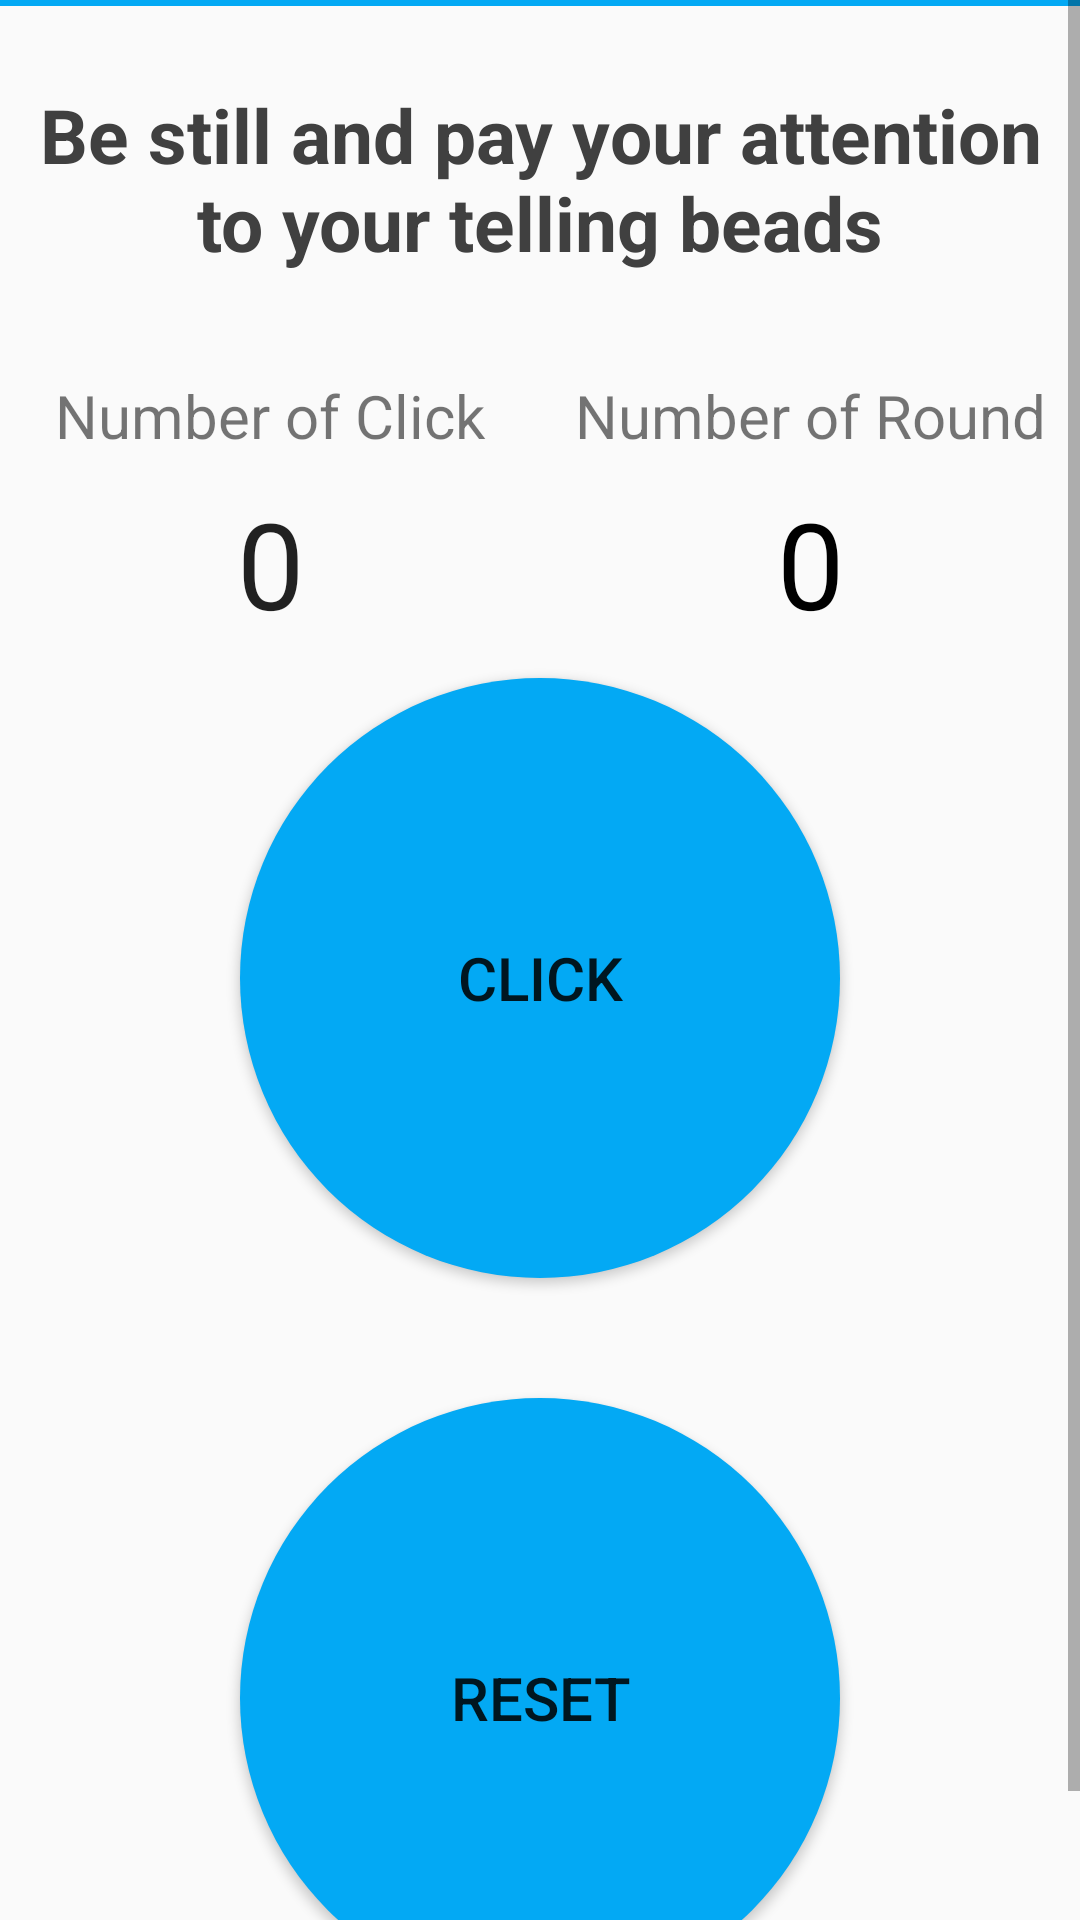

Write the Android layout XML for this screen, with the resource values it uses.
<!-- AndroidManifest.xml: application theme AppTheme -->
<!-- res/layout/tell_beads_layout.xml -->
<ScrollView xmlns:android="http://schemas.android.com/apk/res/android"
    xmlns:tools="http://schemas.android.com/tools"
    android:layout_width="fill_parent"
    android:layout_height="fill_parent">

    -

    <LinearLayout xmlns:android="http://schemas.android.com/apk/res/android"
        android:layout_width="match_parent"
        android:layout_height="match_parent"
        android:orientation="vertical">

        <View
            android:layout_width="match_parent"
            android:layout_height="2dp"
            android:background="@color/colorPrimary" />

        <TextView
            android:id="@+id/textView1"
            android:layout_width="match_parent"
            android:layout_height="wrap_content"
            android:layout_alignParentStart="true"
            android:layout_alignParentLeft="true"
            android:layout_alignParentTop="true"
            android:layout_marginTop="26dp"
            android:layout_marginBottom="25dp"
            android:gravity="center"
            android:text="Be still and pay your attention to your telling beads"
            android:textColor="#404040"
            android:textSize="25dp"
            android:textStyle="bold"
            android:visibility="visible" />


        -

        <LinearLayout
            android:layout_width="match_parent"
            android:layout_height="wrap_content"
            android:weightSum="10">

            <TextView
                android:id="@+id/numb"
                android:layout_width="180dp"
                android:layout_height="45dp"
                android:layout_gravity="center"
                android:layout_weight="5"
                android:gravity="center"
                android:text="Number of Click"
                android:textSize="20dp" />

            <TextView
                android:id="@+id/count"
                android:layout_width="180dp"
                android:layout_height="45dp"
                android:layout_gravity="center"
                android:layout_weight="5"
                android:gravity="center"
                android:text="Number of Round"
                android:textSize="20dp" />

        </LinearLayout>

        -

        <LinearLayout
            android:layout_width="match_parent"
            android:layout_height="wrap_content"
            android:weightSum="10">

            <TextView
                android:id="@+id/tvclickcount"
                style="@style/Widget.AppCompat.ListPopupWindow"
                android:layout_width="wrap_content"
                android:layout_height="45dp"
                android:layout_gravity="center"
                android:layout_marginLeft="3dp"
                android:layout_marginRight="3dp"
                android:layout_weight="5"
                android:gravity="right"
                android:paddingLeft="3dp"
                android:paddingRight="3dp"
                android:text="0"
                android:textAlignment="center"
                android:textSize="40dp"
                tools:ignore="RtlCompat" />

            <TextView
                android:id="@+id/tvroundcount"
                android:layout_width="wrap_content"
                android:layout_height="45dp"
                android:layout_gravity="center"
                android:layout_marginLeft="3dp"
                android:layout_marginRight="3dp"
                android:layout_weight="5"
                android:gravity="right"
                android:paddingLeft="3dp"
                android:paddingRight="3dp"
                android:text="0"
                android:textAlignment="center"
                android:textColor="#000"
                android:textSize="40dp"
                tools:ignore="RtlCompat" />

        </LinearLayout>

        <Button
            android:id="@+id/btClick"
            android:layout_width="200dp"
            android:layout_height="200dp"
            android:layout_centerHorizontal="true"
            android:layout_centerVertical="true"
            android:layout_gravity="center"
            android:layout_marginTop="20dp"
            android:layout_marginBottom="20dp"
            android:background="@drawable/circle_button"
            android:text="Click"
            android:textSize="20dp" />

        <Button
            android:id="@+id/btReset"
            android:layout_width="200dp"
            android:layout_height="200dp"
            android:layout_centerHorizontal="true"
            android:layout_centerVertical="true"
            android:layout_gravity="center"
            android:layout_marginTop="20dp"
            android:layout_marginBottom="20dp"
            android:background="@drawable/circle_button"
            android:text="Reset"
            android:textSize="20dp" />

    </LinearLayout>

</ScrollView>
<!-- resources referenced by this layout -->
<resources>
  <color name="colorPrimary">#03A9F4</color>
  <!-- drawable circle_button (drawable) -->
  <?xml version="1.0" encoding="UTF-8"?>
  
  
  <shape xmlns:android="http://schemas.android.com/apk/res/android"
      android:name="circle button"
      android:shape="oval">
  
      <solid android:color="@color/colorPrimary" />
  
      <stroke android:color="@color/colorPrimary" />
  
  </shape>
  <style name="AppTheme" parent="Theme.AppCompat.Light.NoActionBar">
          
          <item name="colorPrimary">@color/colorPrimary</item>
          <item name="colorPrimaryDark">@color/colorPrimaryDark</item>
          <item name="colorAccent">@color/colorAccent</item>
          <item name="android:windowTranslucentNavigation">true</item>
          <item name="android:windowTranslucentStatus">true</item>
      </style>
  <color name="colorPrimaryDark">#0288d1</color>
  <color name="colorAccent">#2196F3</color>
</resources>
